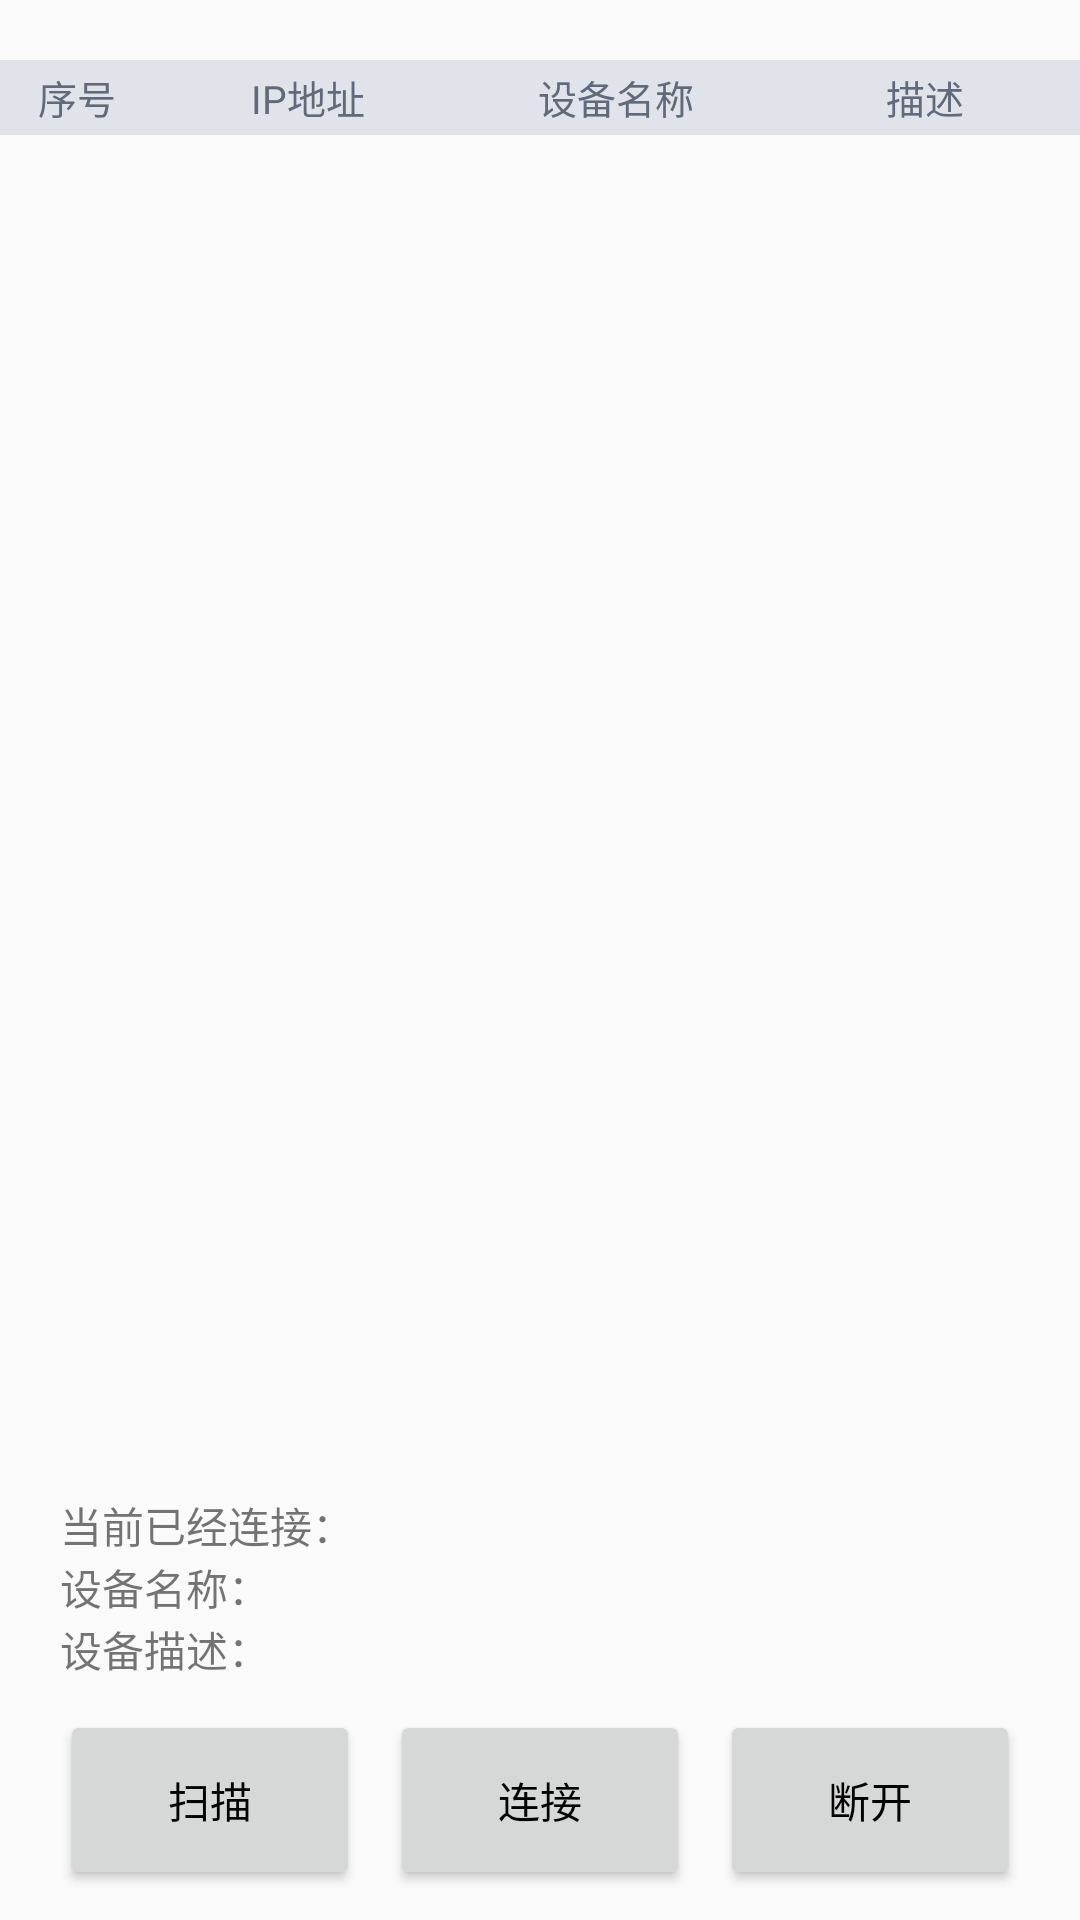

This screen was rendered from an Android layout file. Write that file and the resources it references.
<!-- AndroidManifest.xml: application theme Remote.Theme.Design -->
<!-- res/layout/fragment_connect.xml -->
<RelativeLayout xmlns:android="http://schemas.android.com/apk/res/android"
    xmlns:tools="http://schemas.android.com/tools" android:layout_width="match_parent"
    android:layout_height="match_parent"
    tools:context="com.remote.controller.fragment.ConnectFragment">

    <include
        android:id="@+id/title"
        layout="@layout/connect_list_title"
        android:layout_width="match_parent"
        android:layout_height="25dp"
        android:layout_marginTop="20dp"
        android:layout_alignParentTop="true" />

    <LinearLayout
        android:id="@+id/btns"
        android:layout_width="match_parent"
        android:layout_height="80dp"
        android:layout_alignParentBottom="true"
        android:orientation="horizontal">
        <Button
            android:id="@+id/btn_scan"
            android:layout_width="0dp"
            android:layout_height="match_parent"
            android:layout_weight="1"
            android:text="@string/scan"
            android:textColor="@color/black"
            android:layout_marginLeft="20dp"
            android:layout_marginTop="10dp"
            android:layout_marginBottom="10dp"/>
        <Button
            android:id="@+id/btn_connect"
            android:layout_width="0dp"
            android:layout_height="match_parent"
            android:layout_weight="1"
            android:text="@string/connect"
            android:textColor="@color/black"
            android:layout_marginLeft="10dp"
            android:layout_marginRight="10dp"
            android:layout_marginTop="10dp"
            android:layout_marginBottom="10dp"/>
        <Button
            android:id="@+id/disconnect"
            android:layout_width="0dp"
            android:layout_height="match_parent"
            android:layout_weight="1"
            android:text="@string/disconnect"
            android:textColor="@color/black"
            android:layout_marginRight="20dp"
            android:layout_marginTop="10dp"
            android:layout_marginBottom="10dp"/>
    </LinearLayout>

    <LinearLayout
        android:id="@+id/info"
        android:layout_width="match_parent"
        android:layout_height="wrap_content"
        android:layout_above="@id/btns"
        android:orientation="vertical"
        >
        <LinearLayout
            android:layout_width="match_parent"
            android:layout_height="wrap_content"
            android:orientation="horizontal"
            >
            <TextView
                android:layout_width="0dp"
                android:layout_height="wrap_content"
                android:layout_weight="1"
                android:layout_marginLeft="20dp"
                android:layout_marginRight="20dp"
                android:text="@string/connect_hint"/>
            <TextView
                android:id="@+id/connect_ip"
                android:layout_width="0dp"
                android:layout_height="wrap_content"
                android:layout_weight="2"
                />
        </LinearLayout>

        <LinearLayout
            android:layout_width="match_parent"
            android:layout_height="wrap_content"
            android:orientation="horizontal"
            >
            <TextView
                android:layout_width="0dp"
                android:layout_height="wrap_content"
                android:layout_weight="1"
                android:layout_marginLeft="20dp"
                android:layout_marginRight="20dp"
                android:text="设备名称："/>
            <TextView
                android:id="@+id/connect_name"
                android:layout_width="0dp"
                android:layout_height="wrap_content"
                android:layout_weight="2"
                />
        </LinearLayout>

        <LinearLayout
            android:layout_width="match_parent"
            android:layout_height="wrap_content"
            android:orientation="horizontal"
            >
            <TextView
                android:layout_width="0dp"
                android:layout_height="wrap_content"
                android:layout_weight="1"
                android:layout_marginLeft="20dp"
                android:layout_marginRight="20dp"
                android:text="设备描述："/>
            <TextView
                android:id="@+id/connect_desc"
                android:layout_width="0dp"
                android:layout_height="wrap_content"
                android:layout_weight="2"
                />
        </LinearLayout>

    </LinearLayout>


    <ListView
        android:id="@+id/list"
        android:layout_width="match_parent"
        android:layout_height="wrap_content"
        android:layout_below="@id/title"
        android:layout_above="@id/info"
        android:cacheColorHint="#00000000"
        android:scrollbars="vertical"
        android:visibility="visible" />

</RelativeLayout>
<!-- res/layout/connect_list_title.xml (included above) -->
<?xml version="1.0" encoding="utf-8"?>
<LinearLayout xmlns:android="http://schemas.android.com/apk/res/android"
    android:layout_width="match_parent"
    android:layout_height="match_parent"
    android:background="@color/list_title_bg"
    android:layout_marginLeft="10dp"
    android:layout_marginRight="10dp"
    android:orientation="horizontal">

    <TextView
        android:layout_width="0dp"
        android:layout_height="match_parent"
        android:layout_weight="1"
        android:gravity="center"
        android:textSize="13sp"
        android:textColor="#616a7b"
        android:text="@string/connect_list_no"/>

    <TextView
        android:layout_width="0dp"
        android:layout_height="match_parent"
        android:layout_weight="2"
        android:gravity="center"
        android:textSize="13sp"
        android:textColor="#616a7b"
        android:text="@string/connect_list_ip_addr"/>

    <TextView
        android:layout_width="0dp"
        android:layout_height="match_parent"
        android:layout_weight="2"
        android:gravity="center"
        android:textSize="13sp"
        android:textColor="#616a7b"
        android:text="@string/connect_list_device_name"/>

    <TextView
        android:layout_width="0dp"
        android:layout_height="match_parent"
        android:layout_weight="2"
        android:gravity="center"
        android:textSize="13sp"
        android:textColor="#616a7b"
        android:text="@string/connect_list_desc"/>

</LinearLayout>
<!-- resources referenced by this layout -->
<resources>
  <color name="black">#000000</color>
  <color name="list_title_bg">#e0e3e9</color>
  <string name="connect">连接</string>
  <string name="connect_hint">当前已经连接：</string>
  <string name="connect_list_desc">描述</string>
  <string name="connect_list_device_name">设备名称</string>
  <string name="connect_list_ip_addr">IP地址</string>
  <string name="connect_list_no">序号</string>
  <string name="disconnect">断开</string>
  <string name="scan">扫描</string>
  <style name="Remote.Theme.Design" parent="Base.Theme.AppCompat.Light.DarkActionBar">
          <item name="android:textColorPrimary">#fff</item>
          <item name="android:actionBarStyle">@style/CustomActionBar</item>
      </style>
  <style name="CustomActionBar" parent="Base.Widget.AppCompat.ActionBar">
          <item name="android:titleTextStyle">@style/ActionBarTitle</item>
      </style>
  <style name="ActionBarTitle" parent="Base.TextAppearance.AppCompat.Title">
          <item name="android:textColor">@android:color/holo_blue_bright</item>
          <item name="android:textSize">20sp</item>
      </style>
</resources>
